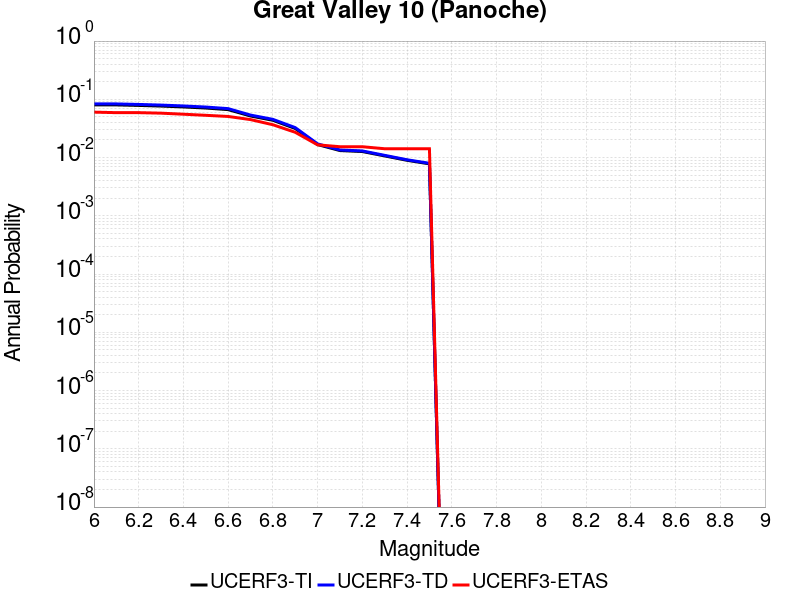

The data file committed next to this chart (first rows):
Magnitude, UCERF3-TI Prob, UCERF3-TD Prob, UCERF3-ETAS Prob
6.0, 0.08017, 0.08337, 0.06021
6.1, 0.08017, 0.08337, 0.05903
6.2, 0.07855, 0.0817, 0.05903
6.3, 0.07655, 0.07963, 0.05785
6.4, 0.07394, 0.07691, 0.05549
6.5, 0.07085, 0.0737, 0.05313
6.6, 0.06654, 0.06921, 0.05077
6.7, 0.05171, 0.05366, 0.04486
6.8, 0.04367, 0.04528, 0.0366
6.9, 0.03156, 0.03268, 0.02715
7.0, 0.01672, 0.01716, 0.01653
7.1, 0.01319, 0.01351, 0.01535
7.2, 0.01269, 0.013, 0.01535
7.3, 0.01067, 0.01091, 0.01417
7.4, 0.008974, 0.009166, 0.01417
7.5, 0.007798, 0.007965, 0.01417
